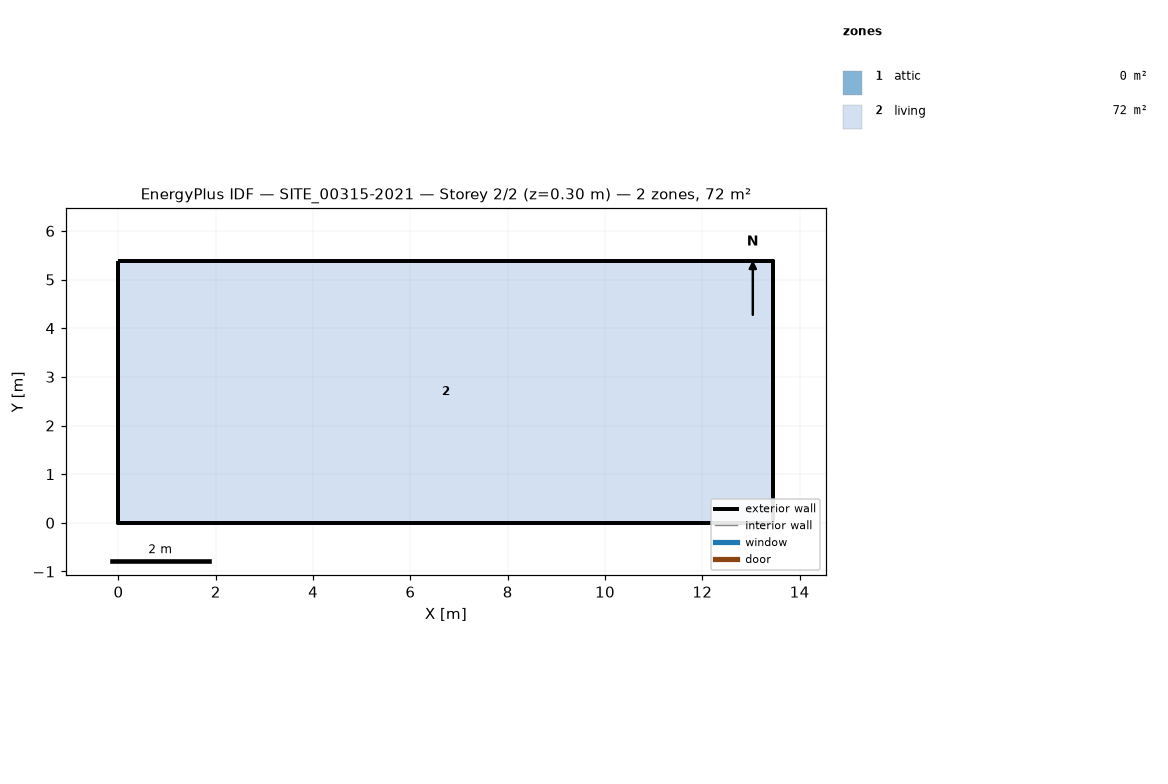
=== STOREY PLAN SPEC (per zone: floor XY polygon, exterior-wall plan segments, windows/doors) ===
zone 1: attic  (0.0 m²)
  exterior wall: (13.46, 0.00) – (13.46, 5.38) – (13.46, 2.69)  [8.1 m]
  exterior wall: (0.00, 5.38) – (0.00, 0.00) – (0.00, 2.69)  [8.1 m]
zone 2: living  (72.5 m²)
  floor: (0.00, 0.00) (0.00, 5.38) (13.46, 5.38) (13.46, 0.00)
  exterior wall: (0.00, 0.00) – (13.46, 0.00)  [13.5 m]
  exterior wall: (13.46, 0.00) – (13.46, 5.38)  [5.4 m]
  exterior wall: (13.46, 5.38) – (0.00, 5.38)  [13.5 m]
  exterior wall: (0.00, 5.38) – (0.00, 0.00)  [5.4 m]

=== DERIVED (storey summary) ===
Building: SITE_00315-2021
Storey: 2 of 2  (floor level z = 0.30 m)
Storey gross floor area: 72.5 m²
Zones on this storey: 2
  - attic: floor 0.0 m²; exterior wall 16.2 m (4.8 m²); WWR 0.0%
  - living: floor 72.5 m²; exterior wall 37.7 m (94.9 m²); WWR 0.0%
Zone adjacency: (none detected)